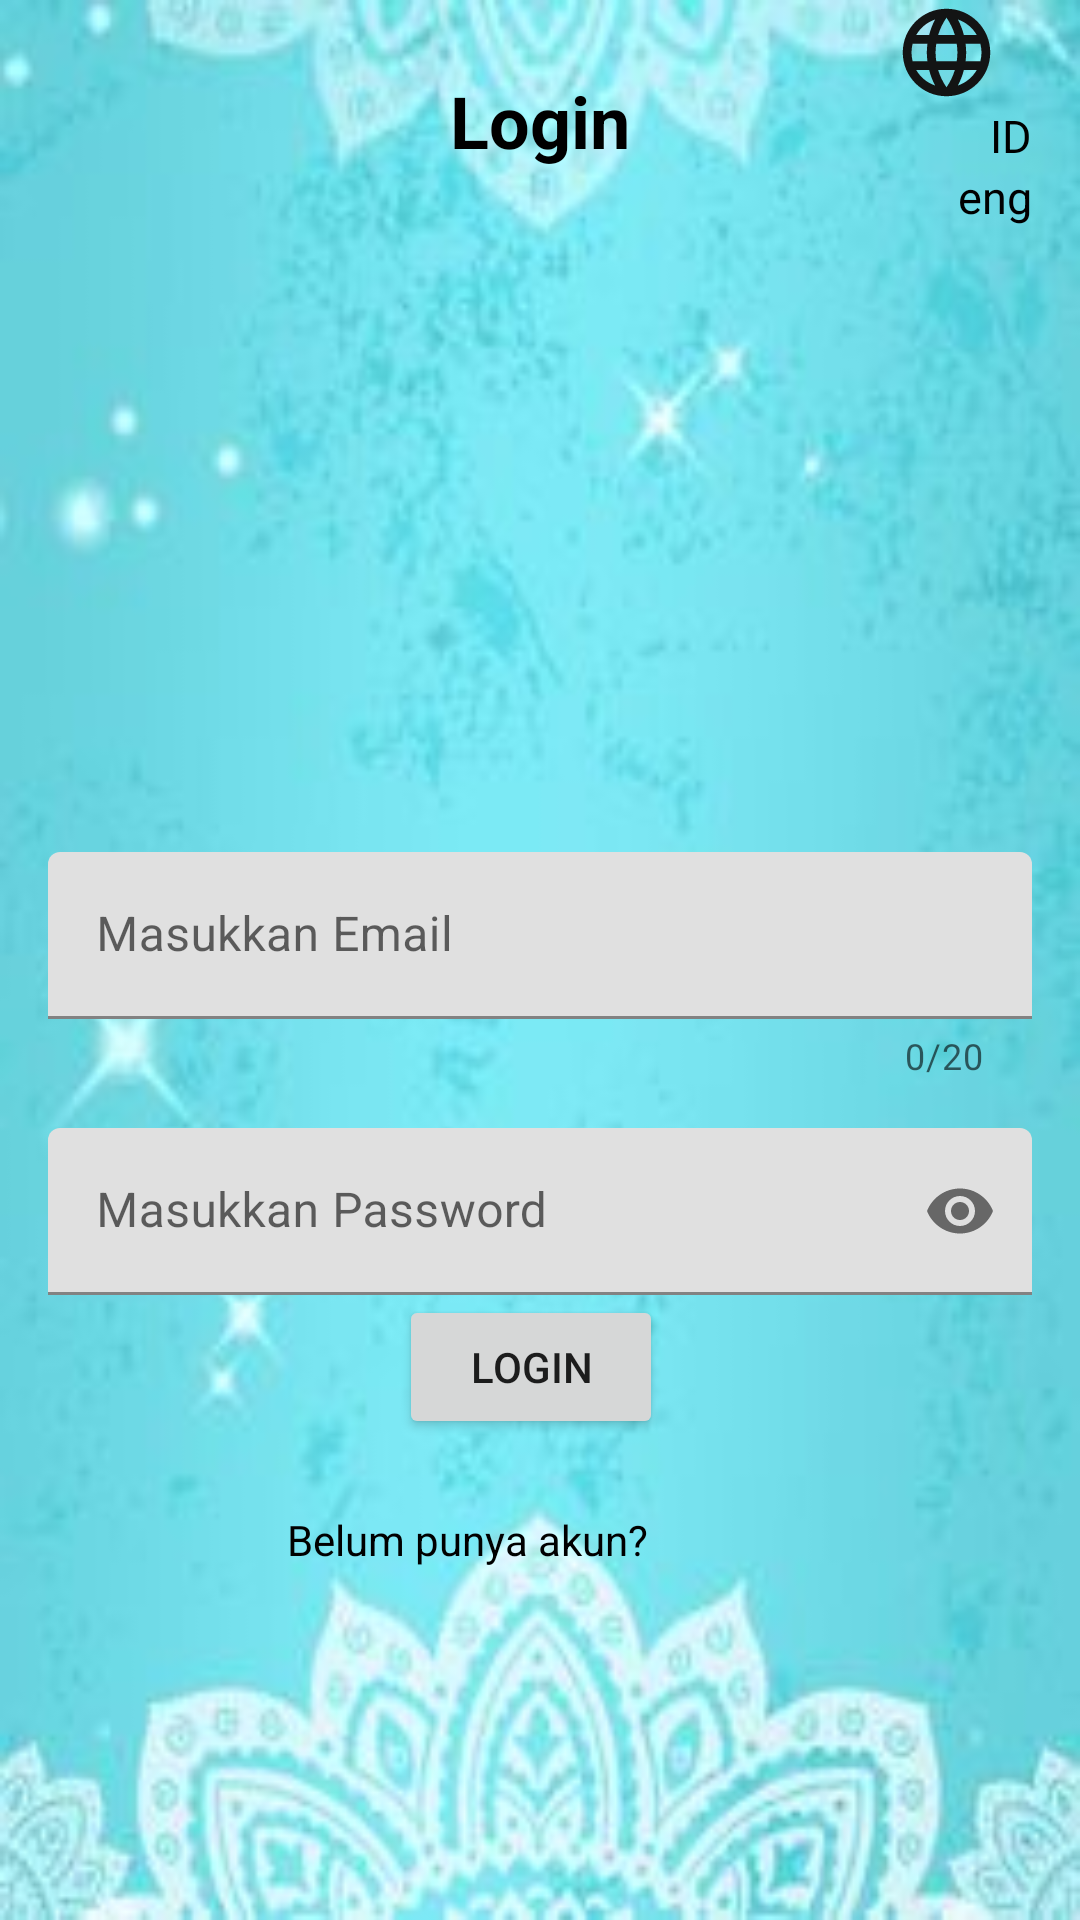

Here is an Android app screen rendered from its layout file. Give the layout XML and the strings, colors and styles it references.
<!-- AndroidManifest.xml: application theme Theme.ListingMovie -->
<!-- res/layout/fragment_login.xml -->
<?xml version="1.0" encoding="utf-8"?>
<layout xmlns:android="http://schemas.android.com/apk/res/android"
    xmlns:app="http://schemas.android.com/apk/res-auto"
    xmlns:tools="http://schemas.android.com/tools">

    <data>

    </data>

    <androidx.constraintlayout.widget.ConstraintLayout
        android:layout_width="match_parent"
        android:layout_height="match_parent"
        android:background="@drawable/background_biru_muda"
        tools:context=".LoginFragment">


        <ImageView
            android:id="@+id/btn_localization"
            android:layout_width="57dp"
            android:layout_height="35dp"
            android:layout_marginEnd="16dp"
            android:src="@drawable/ic_baseline_language_24"
            app:layout_constraintEnd_toEndOf="parent"
            app:layout_constraintTop_toTopOf="parent" />

        <com.google.android.material.textview.MaterialTextView
            android:id="@+id/btn_indo"
            android:layout_width="wrap_content"
            android:layout_height="wrap_content"
            android:text="@string/id"
            android:textSize="15sp"
            android:textColor="@color/black"
            android:layout_marginEnd="16dp"
            app:layout_constraintEnd_toEndOf="parent"
            app:layout_constraintTop_toBottomOf="@+id/btn_localization" />
        <com.google.android.material.textview.MaterialTextView
            android:id="@+id/btn_eng"
            android:layout_width="wrap_content"
            android:layout_height="wrap_content"
            android:text="eng"
            android:textSize="15sp"
            android:textColor="@color/black"
            android:layout_marginEnd="16dp"
            app:layout_constraintEnd_toEndOf="parent"
            app:layout_constraintTop_toBottomOf="@+id/btn_indo" />

        <TextView
            android:id="@+id/titleTextView"
            android:layout_width="wrap_content"
            android:layout_height="wrap_content"
            android:text="@string/login"
            android:textColor="@android:color/black"
            android:textSize="24sp"
            android:textStyle="bold"
            app:layout_constraintTop_toTopOf="parent"
            app:layout_constraintStart_toStartOf="parent"
            app:layout_constraintEnd_toEndOf="parent"
            app:layout_constraintHorizontal_bias="0.5"
            android:layout_marginTop="24dp" />

        <ImageView
            android:id="@+id/img"
            android:layout_width="150dp"
            android:layout_height="200dp"
            android:layout_below="@id/titleTextView"
            android:layout_centerHorizontal="true"
            android:layout_marginTop="68dp"
            android:contentDescription="@string/app_name"
            android:src="@drawable/moviedb"
            app:layout_constraintEnd_toEndOf="parent"
            app:layout_constraintHorizontal_bias="0.498"
            app:layout_constraintStart_toStartOf="parent"
            app:layout_constraintTop_toTopOf="parent" />

        <com.google.android.material.textfield.TextInputLayout
            android:id="@+id/EmailInputLayout"
            android:layout_width="match_parent"
            android:layout_height="wrap_content"
            android:layout_marginTop="16dp"
            android:layout_marginStart="16dp"
            android:layout_marginEnd="16dp"
            app:layout_constraintTop_toBottomOf="@id/img"
            app:hintEnabled="true"
            android:hint="@string/MasukkanEmail"
            app:counterEnabled="true"
            app:counterMaxLength="20"
            app:endIconMode="clear_text"
            app:layout_constraintStart_toStartOf="parent"
            app:layout_constraintEnd_toEndOf="parent">

            <com.google.android.material.textfield.TextInputEditText
                android:id="@+id/emailEditText"
                android:layout_width="match_parent"
                android:layout_height="wrap_content"
                android:inputType="textPersonName"
                android:maxLines="1"
                android:drawableEnd="@drawable/ic_baseline_account_box_24"
                android:singleLine="true"
                android:textColor="@android:color/black" />
        </com.google.android.material.textfield.TextInputLayout>

        <com.google.android.material.textfield.TextInputLayout
            android:id="@+id/pass_input_layout"
            android:layout_width="match_parent"
            android:layout_height="wrap_content"
            android:layout_marginTop="16dp"
            android:layout_marginStart="16dp"
            android:layout_marginEnd="16dp"
            app:hintEnabled="true"
            android:hint="@string/masukkan_password"
            app:counterMaxLength="20"
            app:endIconMode="password_toggle"
            app:layout_constraintTop_toBottomOf="@+id/EmailInputLayout"
            app:layout_constraintStart_toStartOf="parent"
            app:layout_constraintEnd_toEndOf="parent">

            <com.google.android.material.textfield.TextInputEditText
                android:id="@+id/pass_edit_text"
                android:layout_width="match_parent"
                android:layout_height="wrap_content"
                android:inputType="textPassword" />
        </com.google.android.material.textfield.TextInputLayout>

        <Button
            android:id="@+id/btn_login"
            android:layout_width="wrap_content"
            android:layout_height="wrap_content"
            android:layout_alignParentBottom="true"
            android:layout_gravity="center"
            android:layout_marginBottom="32dp"
            android:text="@string/Login"
            app:layout_constraintBottom_toTopOf="@+id/btn_reg"
            app:layout_constraintEnd_toEndOf="parent"
            app:layout_constraintHorizontal_bias="0.489"
            app:layout_constraintStart_toStartOf="parent"
            app:layout_constraintTop_toBottomOf="@+id/pass_input_layout" />

        <TextView
            android:id="@+id/btn_reg"
            android:layout_width="wrap_content"
            android:layout_height="wrap_content"
            android:layout_marginTop="24dp"
            android:layout_marginEnd="144dp"
            android:gravity="center_horizontal"
            android:text="@string/belum_punya_akun"
            android:textColor="@color/black"
            app:layout_constraintEnd_toEndOf="parent"
            app:layout_constraintTop_toBottomOf="@id/btn_login" />


    </androidx.constraintlayout.widget.ConstraintLayout>
    </layout>
<!-- resources referenced by this layout -->
<resources>
  <!-- drawable background_biru_muda: png bitmap (drawable, 115377 bytes) -->
  <!-- drawable ic_baseline_language_24 (drawable) -->
  <vector android:height="24dp" android:tint="#131414"
      android:viewportHeight="24" android:viewportWidth="24"
      android:width="24dp" xmlns:android="http://schemas.android.com/apk/res/android">
      <path android:fillColor="@android:color/white" android:pathData="M11.99,2C6.47,2 2,6.48 2,12s4.47,10 9.99,10C17.52,22 22,17.52 22,12S17.52,2 11.99,2zM18.92,8h-2.95c-0.32,-1.25 -0.78,-2.45 -1.38,-3.56 1.84,0.63 3.37,1.91 4.33,3.56zM12,4.04c0.83,1.2 1.48,2.53 1.91,3.96h-3.82c0.43,-1.43 1.08,-2.76 1.91,-3.96zM4.26,14C4.1,13.36 4,12.69 4,12s0.1,-1.36 0.26,-2h3.38c-0.08,0.66 -0.14,1.32 -0.14,2 0,0.68 0.06,1.34 0.14,2L4.26,14zM5.08,16h2.95c0.32,1.25 0.78,2.45 1.38,3.56 -1.84,-0.63 -3.37,-1.9 -4.33,-3.56zM8.03,8L5.08,8c0.96,-1.66 2.49,-2.93 4.33,-3.56C8.81,5.55 8.35,6.75 8.03,8zM12,19.96c-0.83,-1.2 -1.48,-2.53 -1.91,-3.96h3.82c-0.43,1.43 -1.08,2.76 -1.91,3.96zM14.34,14L9.66,14c-0.09,-0.66 -0.16,-1.32 -0.16,-2 0,-0.68 0.07,-1.35 0.16,-2h4.68c0.09,0.65 0.16,1.32 0.16,2 0,0.68 -0.07,1.34 -0.16,2zM14.59,19.56c0.6,-1.11 1.06,-2.31 1.38,-3.56h2.95c-0.96,1.65 -2.49,2.93 -4.33,3.56zM16.36,14c0.08,-0.66 0.14,-1.32 0.14,-2 0,-0.68 -0.06,-1.34 -0.14,-2h3.38c0.16,0.64 0.26,1.31 0.26,2s-0.1,1.36 -0.26,2h-3.38z"/>
  </vector>
  <string name="Login">Login</string>
  <string name="MasukkanEmail">Masukkan Email</string>
  <string name="app_name">ListingMovie</string>
  <string name="belum_punya_akun">Belum punya akun?</string>
  <string name="id">ID</string>
  <string name="login">Login</string>
  <string name="masukkan_password">Masukkan Password</string>
  <style name="Theme.ListingMovie" parent="Theme.MaterialComponents.DayNight.DarkActionBar">
          
          <item name="colorPrimary">@color/purple_500</item>
          <item name="colorPrimaryVariant">@color/purple_700</item>
          <item name="colorOnPrimary">@color/white</item>
          
          <item name="colorSecondary">@color/teal_200</item>
          <item name="colorSecondaryVariant">@color/teal_700</item>
          <item name="colorOnSecondary">@color/black</item>
          
          <item name="android:statusBarColor" tools:targetApi="l">?attr/colorPrimaryVariant</item>
          
      </style>
  <!-- not gathered from this repository: default colours our renderer supplied (Android Studio template values) -->
  <color name="purple_500">#FF6200EE</color>
  <color name="purple_700">#FF3700B3</color>
  <color name="teal_200">#FF03DAC5</color>
  <color name="teal_700">#FF018786</color>
  <color name="black">#FF000000</color>
  <color name="white">#FFFFFFFF</color>
</resources>
